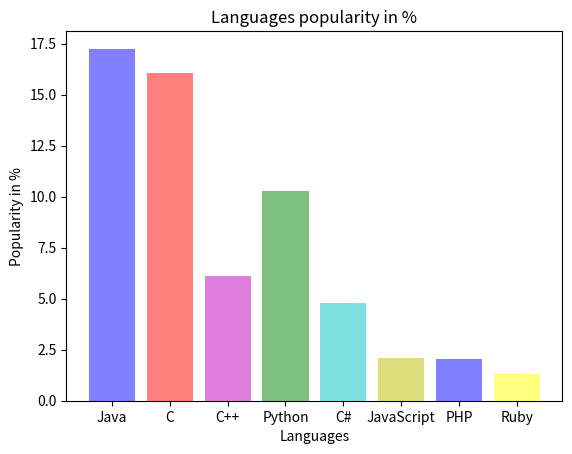

Reproduce this figure in Python. (Note: this script raises an exception after producing the figure.)
import numpy as np

import matplotlib.pyplot as plt

languages=['Java', 'C', 'C++', 'Python', 'C#', 'JavaScript', 'PHP', 'Ruby']
popularity=[17.25, 16.08, 6.11, 10.30, 4.80, 2.09, 2.04, 1.31]

colors=["b", "r", "m", "g", "c", "y", "b", "yellow"]
colors2=["black", "black", "black", "black", "black", "black", "black", "black"]
explode=(0.2, 0.1, 0.1, 0.1, 0, 0, 0, 0)

# plt.margins(0)
# plt.plot(lang, popularity, label='Linie 2', linewidth=3)

plt.xlabel('Languages')
plt.ylabel('Popularity in %')

plt.title('Languages popularity in %')

xpos=range(len(languages))
plt.xticks(xpos, languages) # for i in range xpos: languages[i]
plt.yticks()


# plt.pie(popularity, labels=languages, explode=explode, color=colors, shadow=True, startangle=140)
plt.bar(xpos, popularity, color=colors, alpha=0.5,  zorder=100)
plt.bar(xpos, popularity, color=colors2, zorder=50, offset = 72)
# Grid hinzufügen

plt.minorticks_on() # minor grid einschalten
plt.grid(which='major', linestyle='-', linewidth='0.3', color='black')
plt.grid(which='minor', linestyle=':', linewidth='0.5', color='black')

plt.show()

# schatten https://matplotlib.org/3.1.1/tutorials/advanced/transforms_tutorial.html
